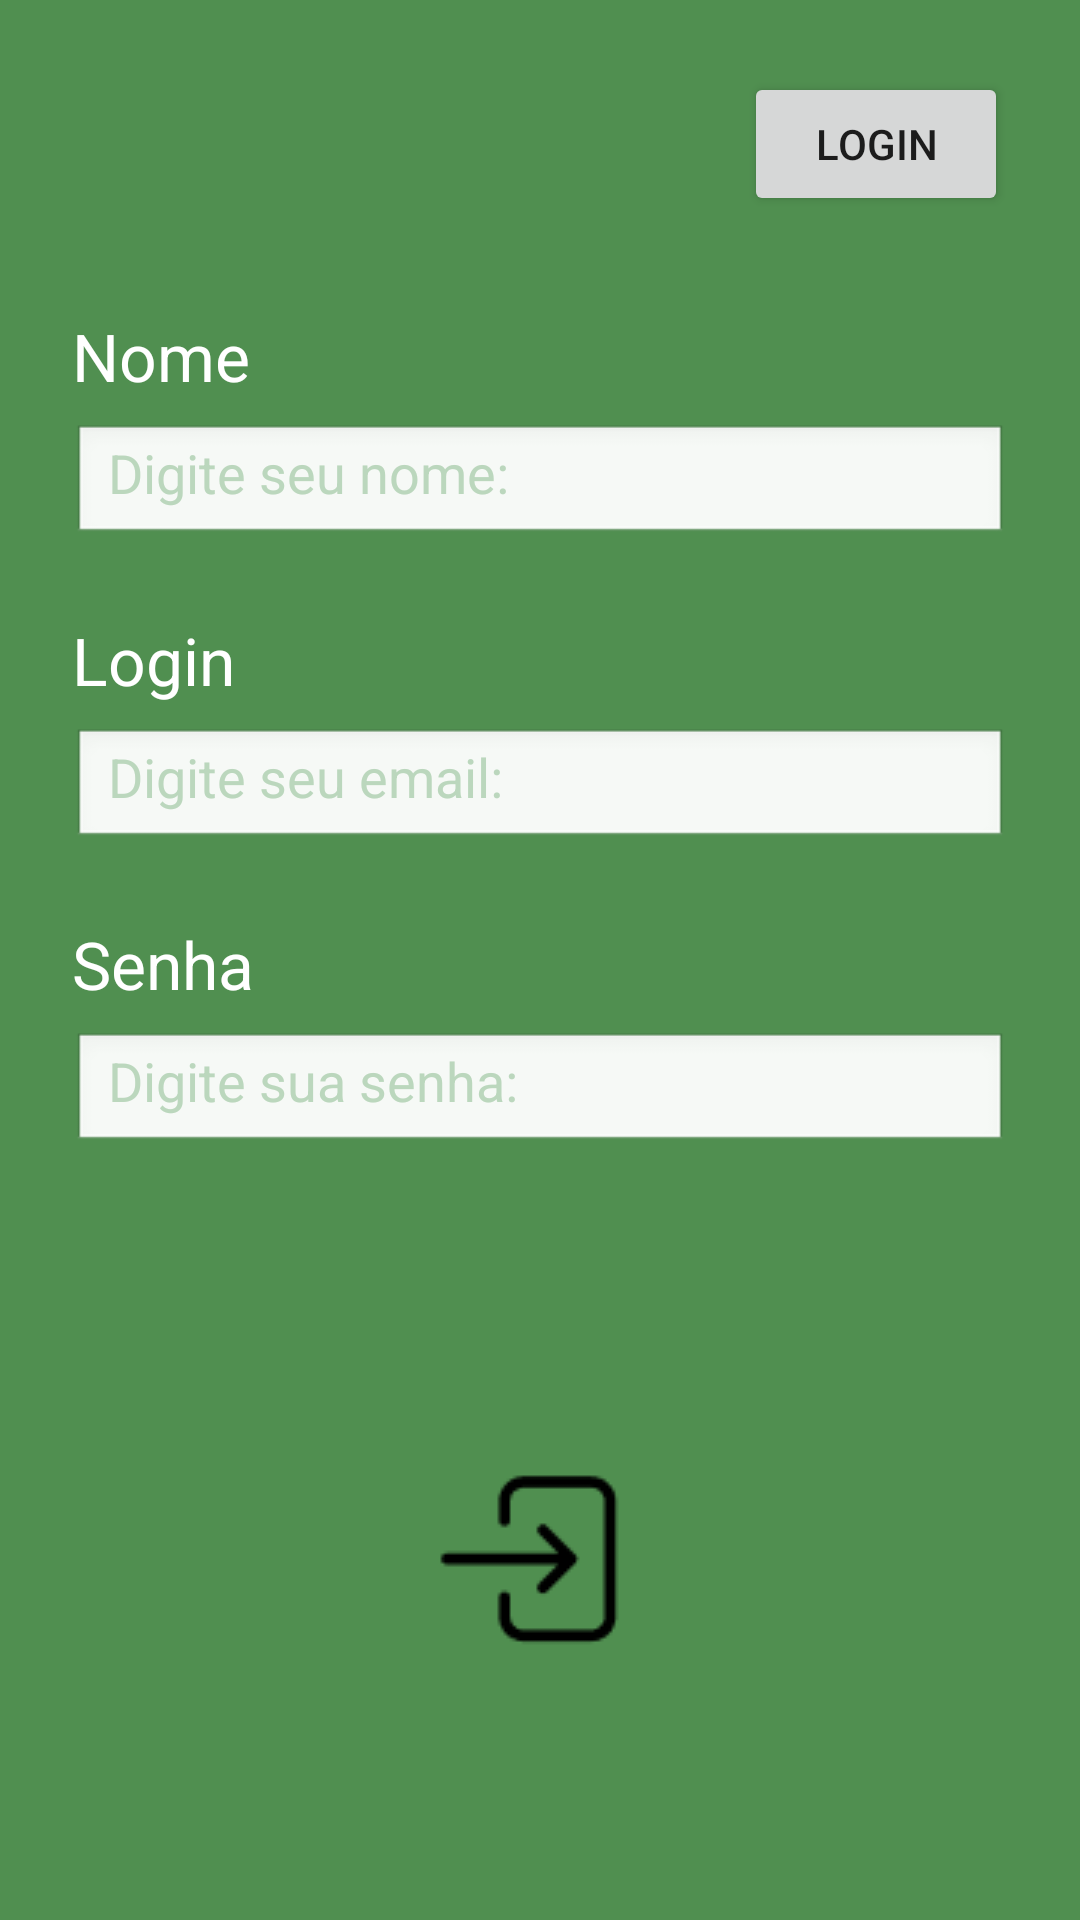

Produce the Android XML layout that renders to this screen, including the resource entries it uses.
<!-- AndroidManifest.xml: application theme Theme.ProjetoNovoEcopla -->
<!-- res/layout/fragment_tela_registro.xml -->
<?xml version="1.0" encoding="utf-8"?>
<androidx.constraintlayout.widget.ConstraintLayout
    xmlns:android="http://schemas.android.com/apk/res/android"
    xmlns:app="http://schemas.android.com/apk/res-auto"
    android:layout_width="match_parent"
    android:layout_height="match_parent"
    android:background="#508F50"
    android:padding="24dp">

    
    <Button
        android:id="@+id/btnLoginTopo"
        android:layout_width="wrap_content"
        android:layout_height="wrap_content"
        android:text="Login"
        app:layout_constraintTop_toTopOf="parent"
        app:layout_constraintEnd_toEndOf="parent"/>

    
    <TextView
        android:id="@+id/tvNomeLabel"
        android:layout_width="wrap_content"
        android:layout_height="wrap_content"
        android:text="Nome"
        android:textColor="@android:color/white"
        android:textSize="22sp"
        app:layout_constraintTop_toBottomOf="@id/btnLoginTopo"
        app:layout_constraintStart_toStartOf="parent"
        android:layout_marginTop="32dp"/>

    
    <EditText
        android:id="@+id/etNome"
        android:layout_width="0dp"
        android:layout_height="40dp"
        android:hint="Digite seu nome:"
        android:background="@android:drawable/edit_text"
        android:paddingStart="12dp"
        android:paddingEnd="12dp"
        android:inputType="textPersonName"
        android:textColor="@android:color/black"
        android:textColorHint="#BBD7BD"
        app:layout_constraintTop_toBottomOf="@id/tvNomeLabel"
        app:layout_constraintStart_toStartOf="parent"
        app:layout_constraintEnd_toEndOf="parent"
        android:layout_marginTop="8dp"/>

    
    <TextView
        android:id="@+id/tvLoginLabel"
        android:layout_width="wrap_content"
        android:layout_height="wrap_content"
        android:text="Login"
        android:textColor="@android:color/white"
        android:textSize="22sp"
        app:layout_constraintTop_toBottomOf="@id/etNome"
        app:layout_constraintStart_toStartOf="parent"
        android:layout_marginTop="24dp"/>

    
    <EditText
        android:id="@+id/etLogin"
        android:layout_width="0dp"
        android:layout_height="40dp"
        android:hint="Digite seu email:"
        android:background="@android:drawable/edit_text"
        android:paddingStart="12dp"
        android:paddingEnd="12dp"
        android:inputType="textEmailAddress"
        android:textColor="@android:color/black"
        android:textColorHint="#BBD7BD"
        app:layout_constraintTop_toBottomOf="@id/tvLoginLabel"
        app:layout_constraintStart_toStartOf="parent"
        app:layout_constraintEnd_toEndOf="parent"
        android:layout_marginTop="8dp"/>

    
    <TextView
        android:id="@+id/tvSenhaLabel"
        android:layout_width="wrap_content"
        android:layout_height="wrap_content"
        android:text="Senha"
        android:textColor="@android:color/white"
        android:textSize="22sp"
        app:layout_constraintTop_toBottomOf="@id/etLogin"
        app:layout_constraintStart_toStartOf="parent"
        android:layout_marginTop="24dp"/>

    
    <EditText
        android:id="@+id/etSenha"
        android:layout_width="0dp"
        android:layout_height="40dp"
        android:hint="Digite sua senha:"
        android:background="@android:drawable/edit_text"
        android:paddingStart="12dp"
        android:paddingEnd="12dp"
        android:inputType="textPassword"
        android:textColor="@android:color/black"
        android:textColorHint="#BBD7BD"
        app:layout_constraintTop_toBottomOf="@id/tvSenhaLabel"
        app:layout_constraintStart_toStartOf="parent"
        app:layout_constraintEnd_toEndOf="parent"
        android:layout_marginTop="8dp"/>

    
    <ImageButton
        android:id="@+id/btnEnviar"
        android:layout_width="90dp"
        android:layout_height="90dp"
        android:background="@android:color/transparent"
        android:src="@drawable/seta_confirmacao_login_ou_registro_figma"
        android:contentDescription="Enviar"
        app:layout_constraintTop_toBottomOf="@id/etSenha"
        app:layout_constraintBottom_toBottomOf="parent"
        app:layout_constraintStart_toStartOf="parent"
        app:layout_constraintEnd_toEndOf="parent"
        android:layout_marginTop="40dp"
        />

</androidx.constraintlayout.widget.ConstraintLayout>
<!-- resources referenced by this layout -->
<resources>
  <!-- drawable seta_confirmacao_login_ou_registro_figma: png bitmap (drawable, 1137 bytes) -->
  <style name="Theme.ProjetoNovoEcopla" parent="Theme.MaterialComponents.Light.NoActionBar">
          
          <item name="colorPrimary">@color/green_500</item>
          <item name="colorPrimaryVariant">@color/green_700</item>
          <item name="colorOnPrimary">@color/white</item>
          
          <item name="colorSecondary">@color/teal_200</item>
          <item name="colorSecondaryVariant">@color/teal_700</item>
          
          <item name="android:statusBarColor">?attr/colorPrimaryVariant</item>
          
      </style>
  <color name="green_500">#65AE65</color>
  <color name="green_700">#508F50</color>
  <color name="white">#FFFFFFFF</color>
  <color name="teal_200">#FF03DAC5</color>
  <color name="teal_700">#FF018786</color>
</resources>
